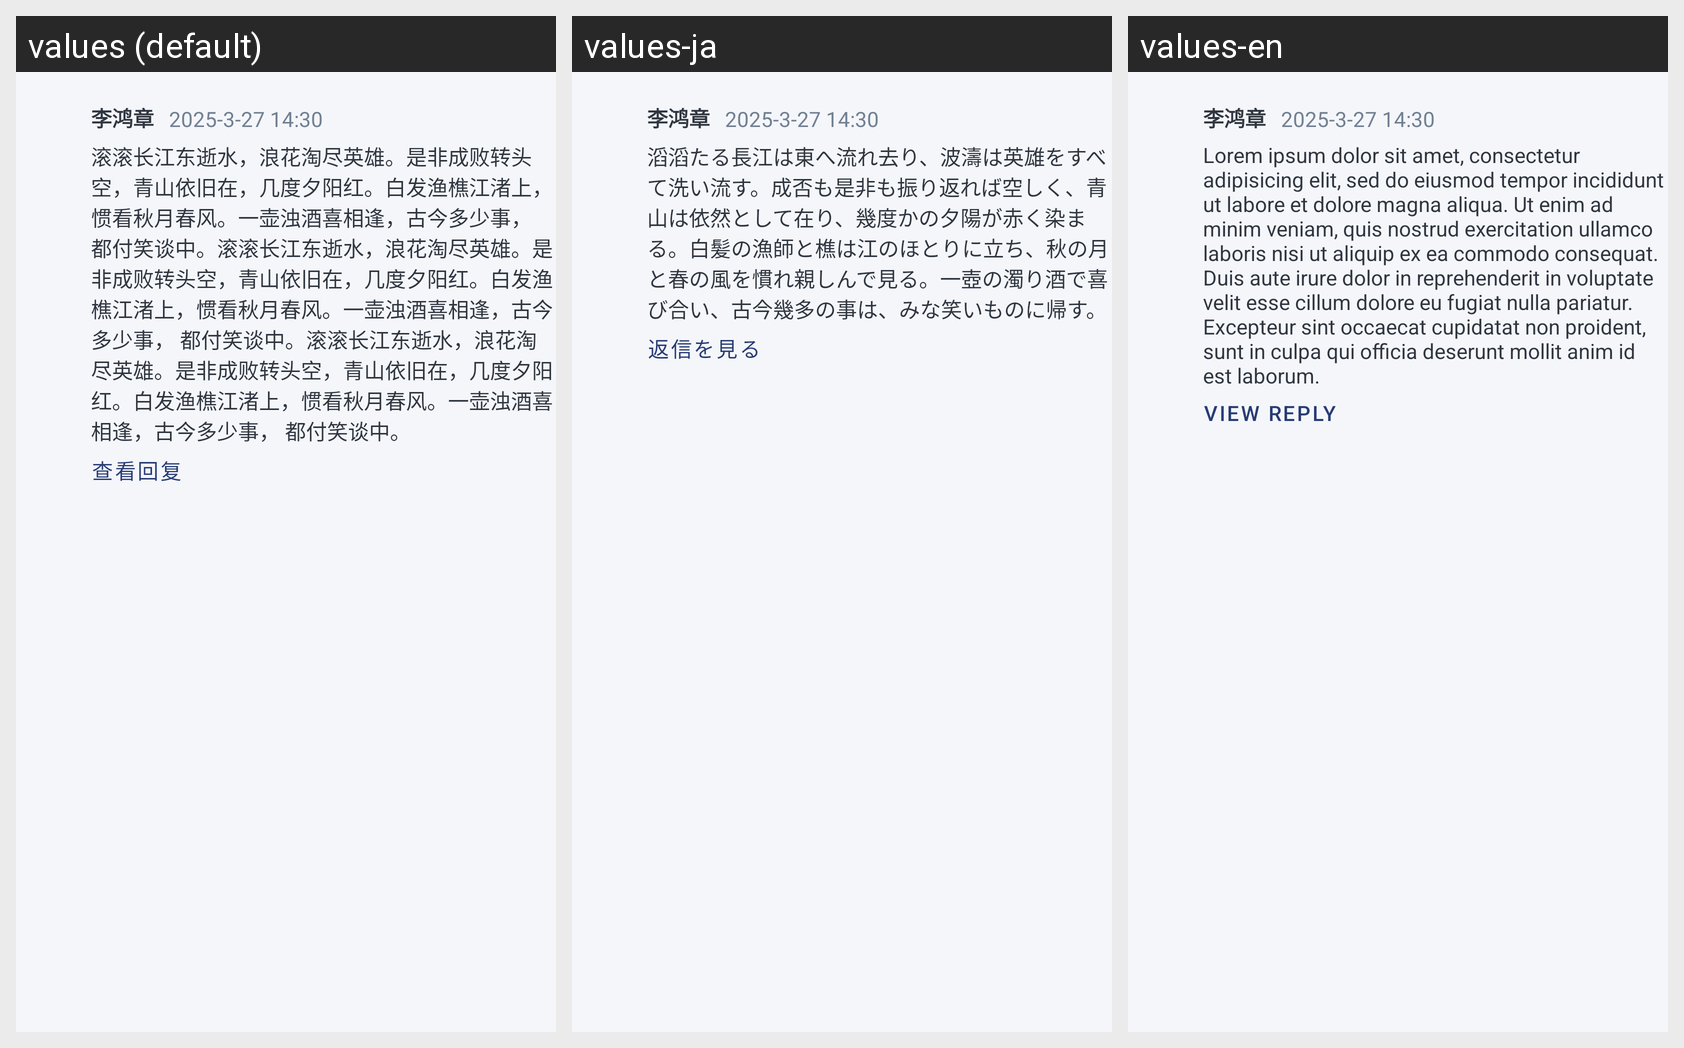

The same Android screen rendered under several of its app's locales, left to right. List the strings drawn on it with the default value and each locale's translation.
Android screen res/layout/view_comment_card.xml rendered under 3 locales, left to right: values (default), values-ja, values-en. Device: Nexus 5 (rendered at 1080×1920; each locale shown at half size, 540×960, under a caption strip naming it); theme Theme.Tangyuan.
Strings drawn on this screen, with the default value and each locale's value (text and hints the layout hard-codes, and strings that could not be matched under every locale, appear in the picture but are not listed):

lorel_ipsum
  values: 滚滚长江东逝水，浪花淘尽英雄。是非成败转头空，青山依旧在，几度夕阳红。白发渔樵江渚上，惯看秋月春风。一壶浊酒喜相逢，古今多少事， 都付笑谈中。滚滚长江东逝水，浪花淘尽英雄。是非成败转头空，青山依旧在，几度夕阳红。白发渔樵江渚上，惯看秋月春风。一壶浊酒喜相逢，古今多少事， 都付笑谈中。滚滚长江东逝水，浪花淘尽英雄。是非成败转头空，青山依旧在，几度夕阳红。白发渔樵江渚上，惯看秋月春风。一壶浊酒喜相逢，古今多少事， 都付笑谈中。
  values-ja: 滔滔たる長江は東へ流れ去り、波濤は英雄をすべて洗い流す。成否も是非も振り返れば空しく、青山は依然として在り、幾度かの夕陽が赤く染まる。白髪の漁師と樵は江のほとりに立ち、秋の月と春の風を慣れ親しんで見る。一壺の濁り酒で喜び合い、古今幾多の事は、みな笑いものに帰す。
  values-en: Lorem ipsum dolor sit amet, consectetur adipisicing elit, sed do eiusmod tempor incididunt ut labore et dolore magna aliqua. Ut enim ad minim veniam, quis nostrud exercitation ullamco laboris nisi ut aliquip ex ea commodo consequat. Duis aute irure dolor in reprehenderit in voluptate velit esse cillum dolore eu fugiat nulla pariatur. Excepteur sint occaecat cupidatat non proident, sunt in culpa …[clipped]

see_replies
  values: 查看回复
  values-ja: 返信を見る
  values-en: View reply
